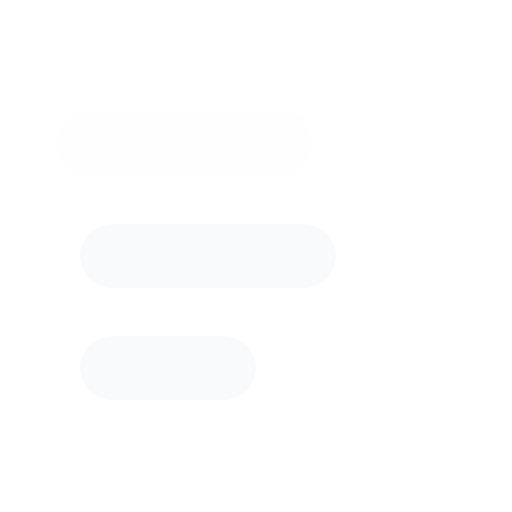
t = 0.00 s
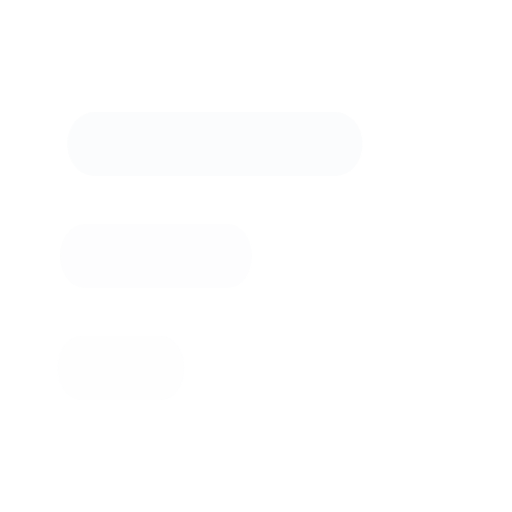
t = 0.24 s
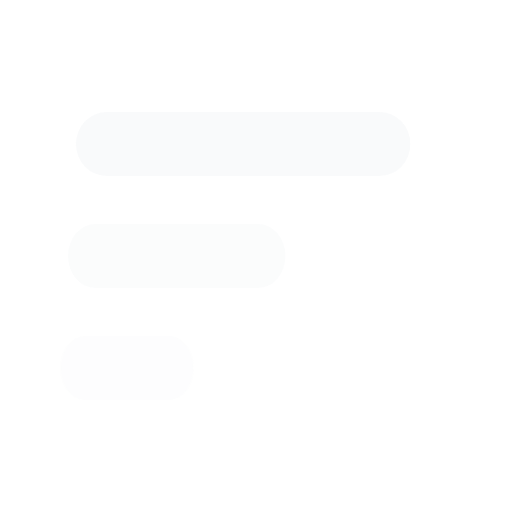
t = 0.37 s
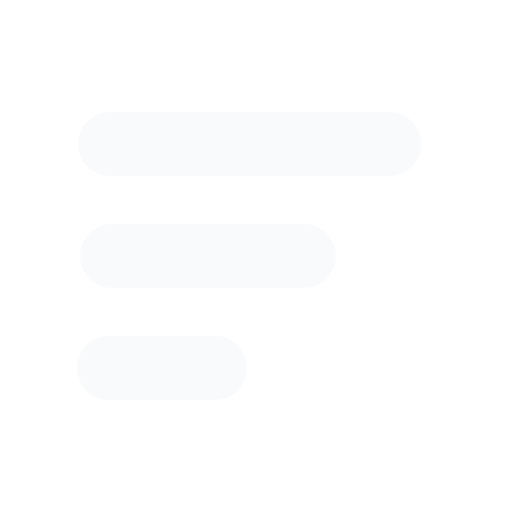
t = 0.63 s
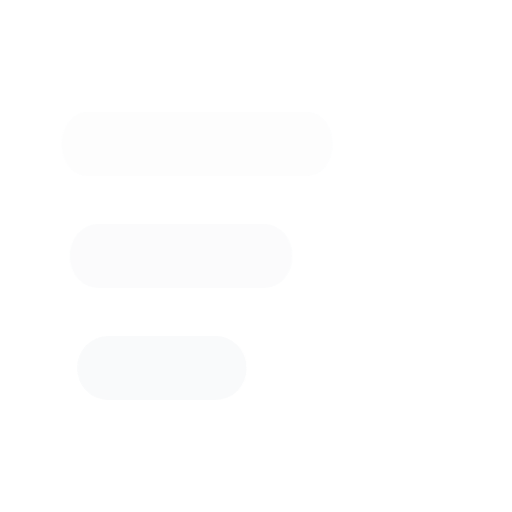
t = 0.90 s
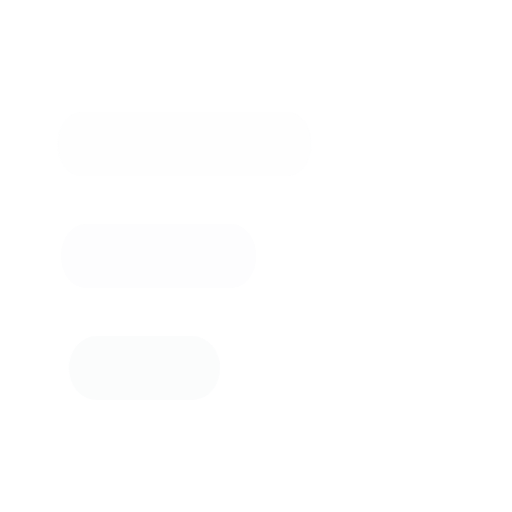
t = 1.03 s

The animated SVG that drew these frames (rendered in a browser with its animation timeline set to each time). Animation: 1 CSS @keyframes rule; one cycle of 1.29 s, repeats indefinitely.

<svg xmlns="http://www.w3.org/2000/svg" viewBox="0 0 32 32" role="img" aria-labelledby="title">
  <title id="title">Procesando</title>
  <style>
    .bar{animation:pulse 1.05s ease-in-out infinite}.b{animation-delay:.12s}.c{animation-delay:.24s}
    @keyframes pulse{0%,100%{opacity:.28;transform:scaleX(.72)}50%{opacity:1;transform:scaleX(1)}}
    @media (prefers-reduced-motion:reduce){.bar{animation:none;opacity:1}}
  </style>
  <g fill="#F9FAFB" transform-origin="16px 16px">
    <rect class="bar a" x="5" y="7" width="22" height="4" rx="2"/>
    <rect class="bar b" x="5" y="14" width="16" height="4" rx="2"/>
    <rect class="bar c" x="5" y="21" width="11" height="4" rx="2"/>
  </g>
</svg>
